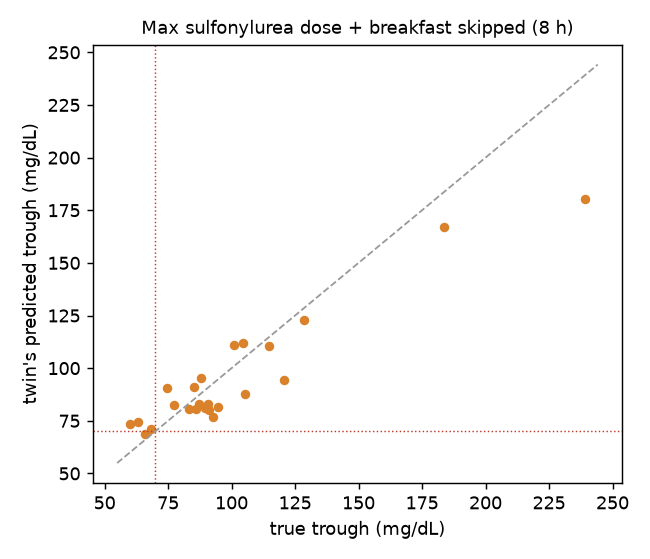

Source data for this figure (header and first rows):
patient_id, true_trough, twin_trough, true_low, twin_flag, twin_caution, drug
SP-0011, 85.28, 91.2, False, False, False, glimepiride
SP-0040, 128.6, 123.1, False, False, False, gliclazide_mr
SP-0043, 68.16, 71.16, True, False, True, glimepiride
SP-0062, 100.8, 110.9, False, False, False, gliclazide_mr
SP-0090, 86.01, 80.57, False, False, False, glimepiride
SP-0134, 83.2, 80.74, False, False, False, gliclazide_mr
SP-0155, 92.84, 76.8, False, False, True, glimepiride
SP-0160, 120.6, 94.2, False, False, False, glimepiride
SP-0184, 105.2, 87.66, False, False, False, gliclazide_mr
SP-0186, 114.8, 110.3, False, False, False, gliclazide_mr
SP-0194, 74.53, 90.4, False, False, False, glimepiride
SP-0203, 94.58, 81.41, False, False, False, gliclazide_mr
SP-0218, 65.74, 68.63, True, True, True, glimepiride
SP-0249, 183.7, 167.2, False, False, False, glimepiride
SP-0251, 104.7, 112.1, False, False, False, glimepiride
SP-0268, 87.93, 95.42, False, False, False, gliclazide_mr
SP-0269, 91.18, 80.17, False, False, False, glimepiride
SP-0278, 239.2, 180.5, False, False, False, glimepiride
SP-0301, 77.46, 82.59, False, False, False, glimepiride
SP-0318, 87.31, 82.9, False, False, False, glimepiride
SP-0326, 63, 74.41, True, False, True, glimepiride
SP-0357, 89.63, 81.19, False, False, False, glimepiride
SP-0395, 59.94, 73.27, True, False, True, glimepiride
SP-0400, 90.91, 82.8, False, False, False, glimepiride
